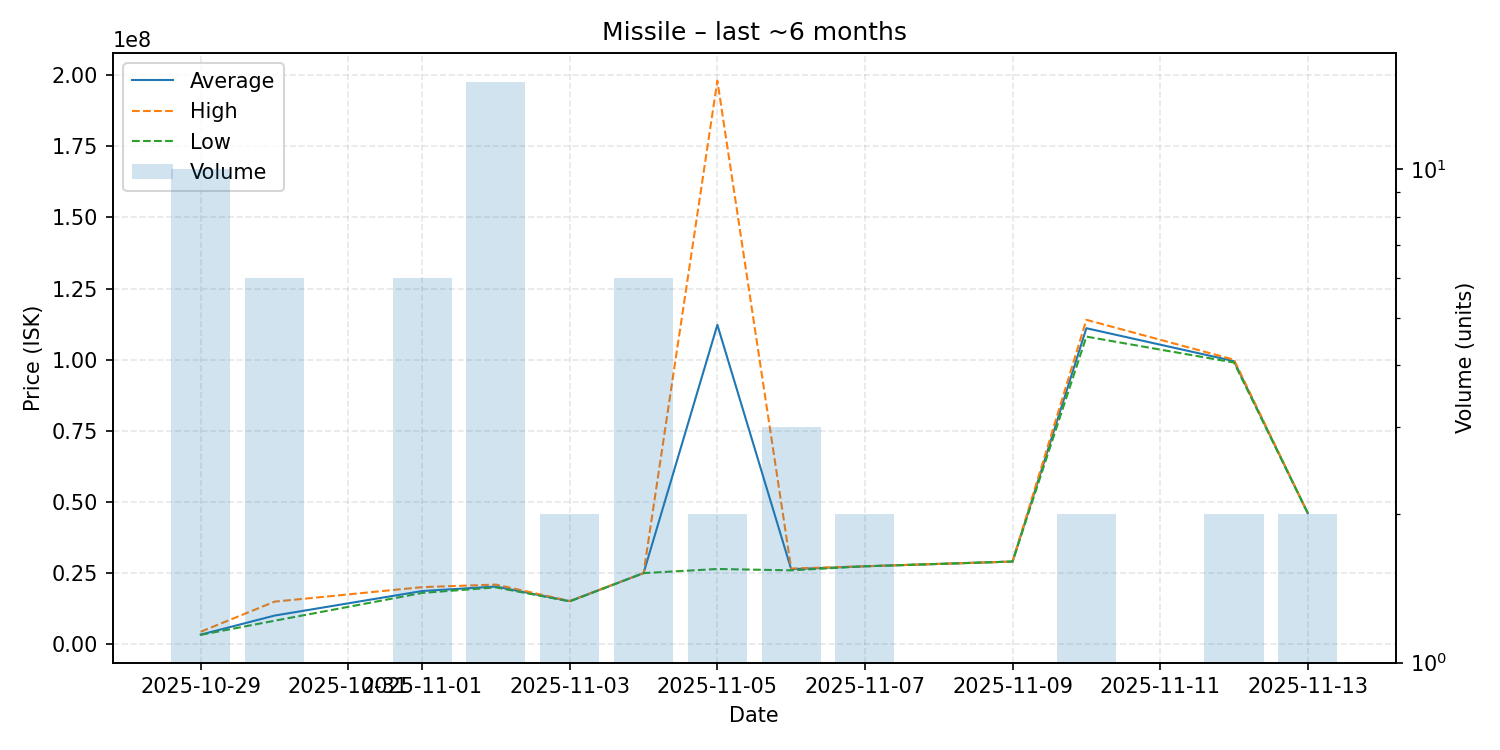

The file beside this chart, header and first rows:
date, average, highest, lowest, order_count, volume
2025-10-29, 3419300, 4440000, 3330000, 7, 10
2025-10-30, 10108333, 15000000, 8300000, 5, 6
2025-11-01, 18731667, 20100000, 18060000, 4, 6
2025-11-02, 20312667, 21000000, 20010000, 14, 15
2025-11-03, 15160000, 15230000, 15090000, 2, 2
2025-11-04, 25033333, 25050000, 25025000, 6, 6
2025-11-05, 112235000, 198000000, 26470000, 2, 2
2025-11-06, 26410000, 26615000, 26000000, 3, 3
2025-11-07, 27425000, 27440000, 27410000, 2, 2
2025-11-09, 29090000, 29090000, 29090000, 1, 1
2025-11-10, 111050000, 114000000, 108100000, 2, 2
2025-11-12, 99500000, 100000000, 99000000, 2, 2
2025-11-13, 46070000, 46070000, 46070000, 2, 2
